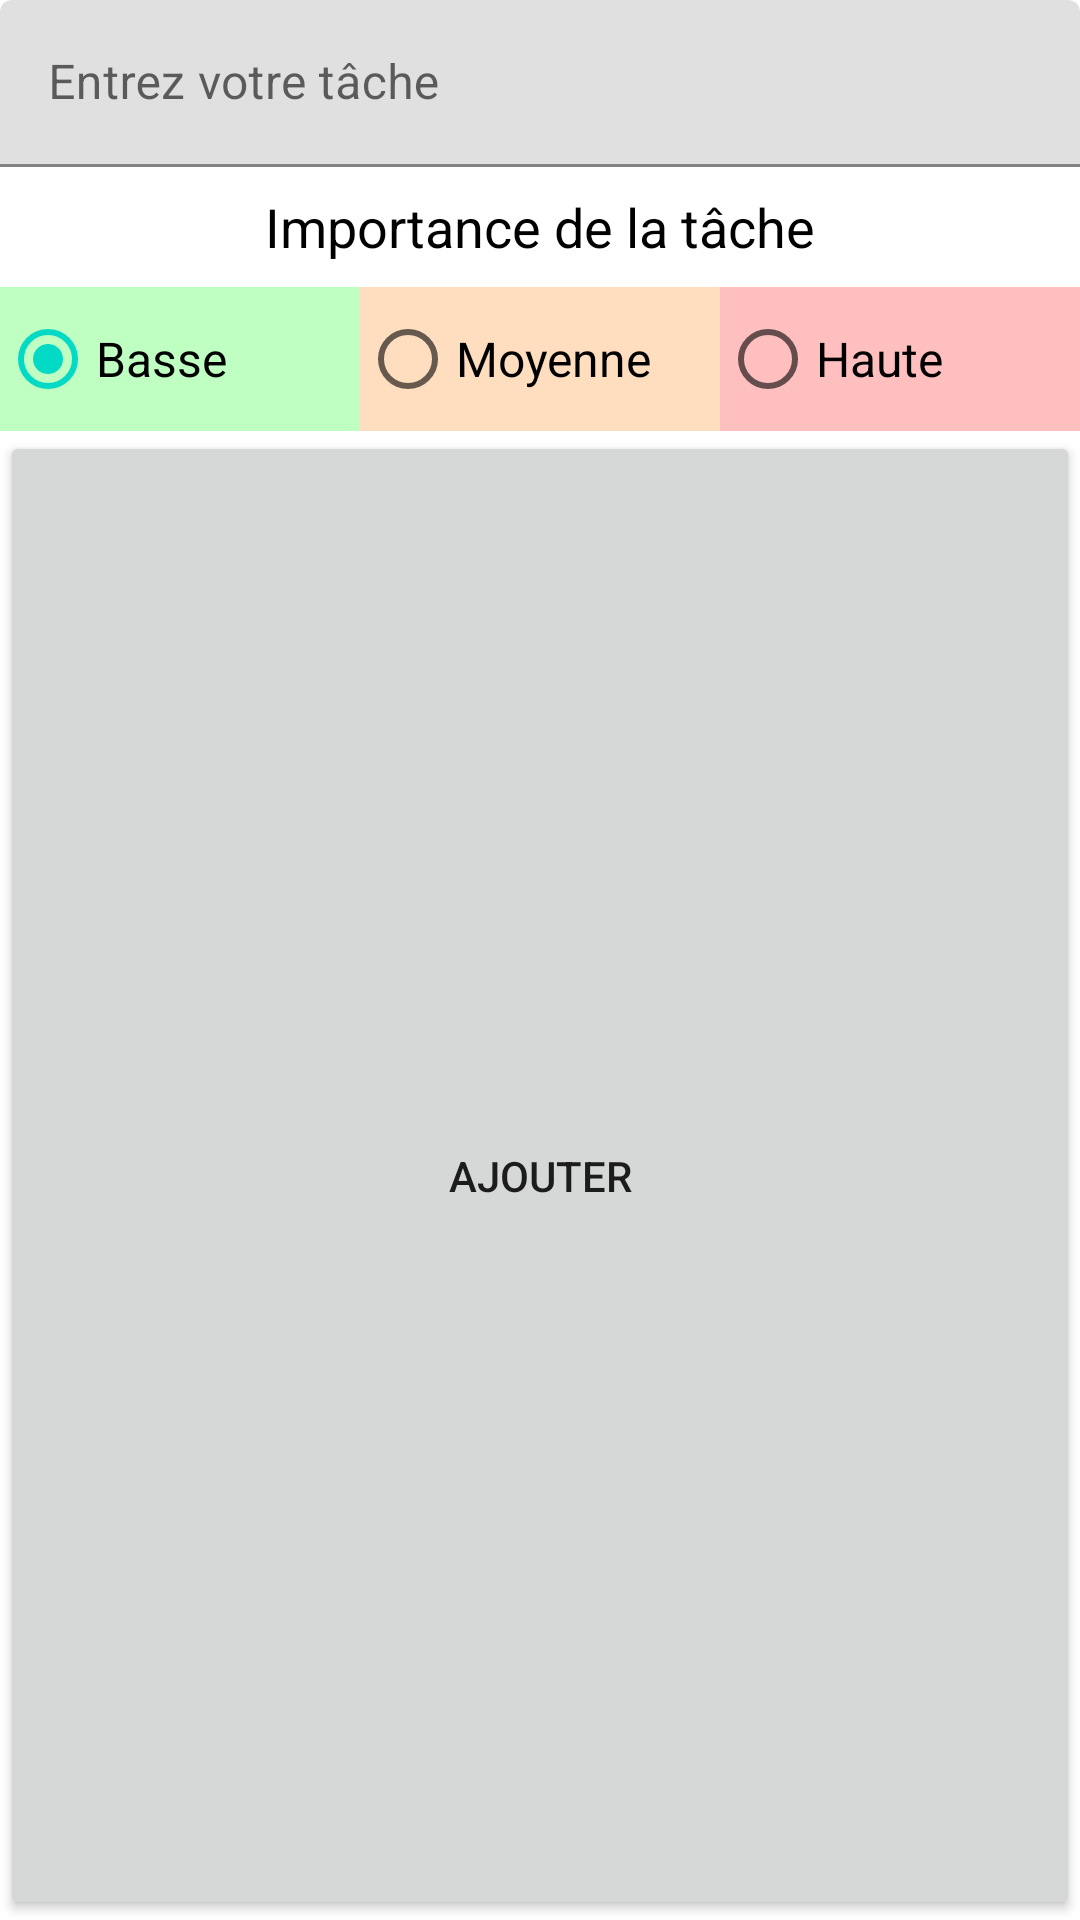

This screen was rendered from an Android layout file. Write that file and the resources it references.
<!-- AndroidManifest.xml: application theme Theme.DevMobile -->
<!-- res/layout/activity_add_task.xml -->
<?xml version="1.0" encoding="utf-8"?>
<LinearLayout xmlns:android="http://schemas.android.com/apk/res/android"
    xmlns:app="http://schemas.android.com/apk/res-auto"
    xmlns:tools="http://schemas.android.com/tools"
    android:layout_width="match_parent"
    android:layout_height="wrap_content"
    android:orientation="vertical"
    tools:context=".AddTaskActivity">

    <com.google.android.material.textfield.TextInputLayout
        android:id="@+id/newTaskInputLayout"
        android:layout_width="match_parent"
        android:layout_height="wrap_content">

        <com.google.android.material.textfield.TextInputEditText
            android:id="@+id/newTaskInput"
            android:layout_width="match_parent"
            android:layout_height="wrap_content"
            android:hint="@string/newTaskHint"
            tools:ignore="TextContrastCheck" />

    </com.google.android.material.textfield.TextInputLayout>

    <LinearLayout
        android:layout_width="match_parent"
        android:layout_height="40dp"
        android:gravity="clip_horizontal|clip_vertical"
        android:orientation="vertical">

        <TextView
            android:id="@+id/taskWeightLabel"
            android:layout_width="match_parent"
            android:layout_height="match_parent"
            android:gravity="center"
            android:text="@string/taskWeightLabel"
            android:textAllCaps="false"
            android:textColor="#000000"
            android:textSize="18sp" />
    </LinearLayout>

    <RadioGroup
        android:id="@+id/taskWeightRadioGroup"
        android:layout_width="match_parent"
        android:layout_height="wrap_content"
        android:orientation="horizontal"
        android:weightSum="3">

        <RadioButton
            android:id="@+id/taskWeightLow"
            android:layout_width="0dp"
            android:layout_height="wrap_content"
            android:layout_weight="1"
            android:background="#4000FF0D"
            android:checked="true"
            android:text="@string/taskWeightLow"
            android:textSize="16sp"
            android:textStyle="normal" />

        <RadioButton
            android:id="@+id/taskWeightMedium"
            android:layout_width="0dp"
            android:layout_height="wrap_content"
            android:layout_weight="1"
            android:background="#40FF7700"
            android:text="@string/taskWeightMedium"
            android:textSize="16sp"
            android:textStyle="normal" />

        <RadioButton
            android:id="@+id/taskWeightHigh"
            android:layout_width="0dp"
            android:layout_height="wrap_content"
            android:layout_weight="1"
            android:background="#40FF0000"
            android:text="@string/taskWeightHigh"
            android:textSize="16sp"
            android:textStyle="normal" />

    </RadioGroup>

    <Button
        android:id="@+id/addTaskButton"
        android:layout_width="match_parent"
        android:layout_height="0dp"
        android:layout_weight="1"
        android:text="@string/addTaskButton" />
</LinearLayout>
<!-- resources referenced by this layout -->
<resources>
  <string name="addTaskButton">Ajouter</string>
  <string name="newTaskHint">Entrez votre tâche</string>
  <string name="taskWeightHigh">Haute</string>
  <string name="taskWeightLabel">Importance de la tâche</string>
  <string name="taskWeightLow">Basse</string>
  <string name="taskWeightMedium">Moyenne</string>
  <style name="Theme.DevMobile" parent="Theme.MaterialComponents.DayNight.DarkActionBar">
          
          <item name="colorPrimary">@color/main</item>
          <item name="colorPrimaryVariant">@color/alt_main</item>
          <item name="colorOnPrimary">@color/white</item>
          
          <item name="android:statusBarColor" tools:targetApi="l">?attr/colorPrimaryVariant</item>
          
          <item name="preferenceTheme">@style/PreferenceThemeOverlay</item>
      </style>
  <color name="main">#0090FF</color>
  <color name="alt_main">#005EFF</color>
  <color name="white">#FFFFFFFF</color>
</resources>
